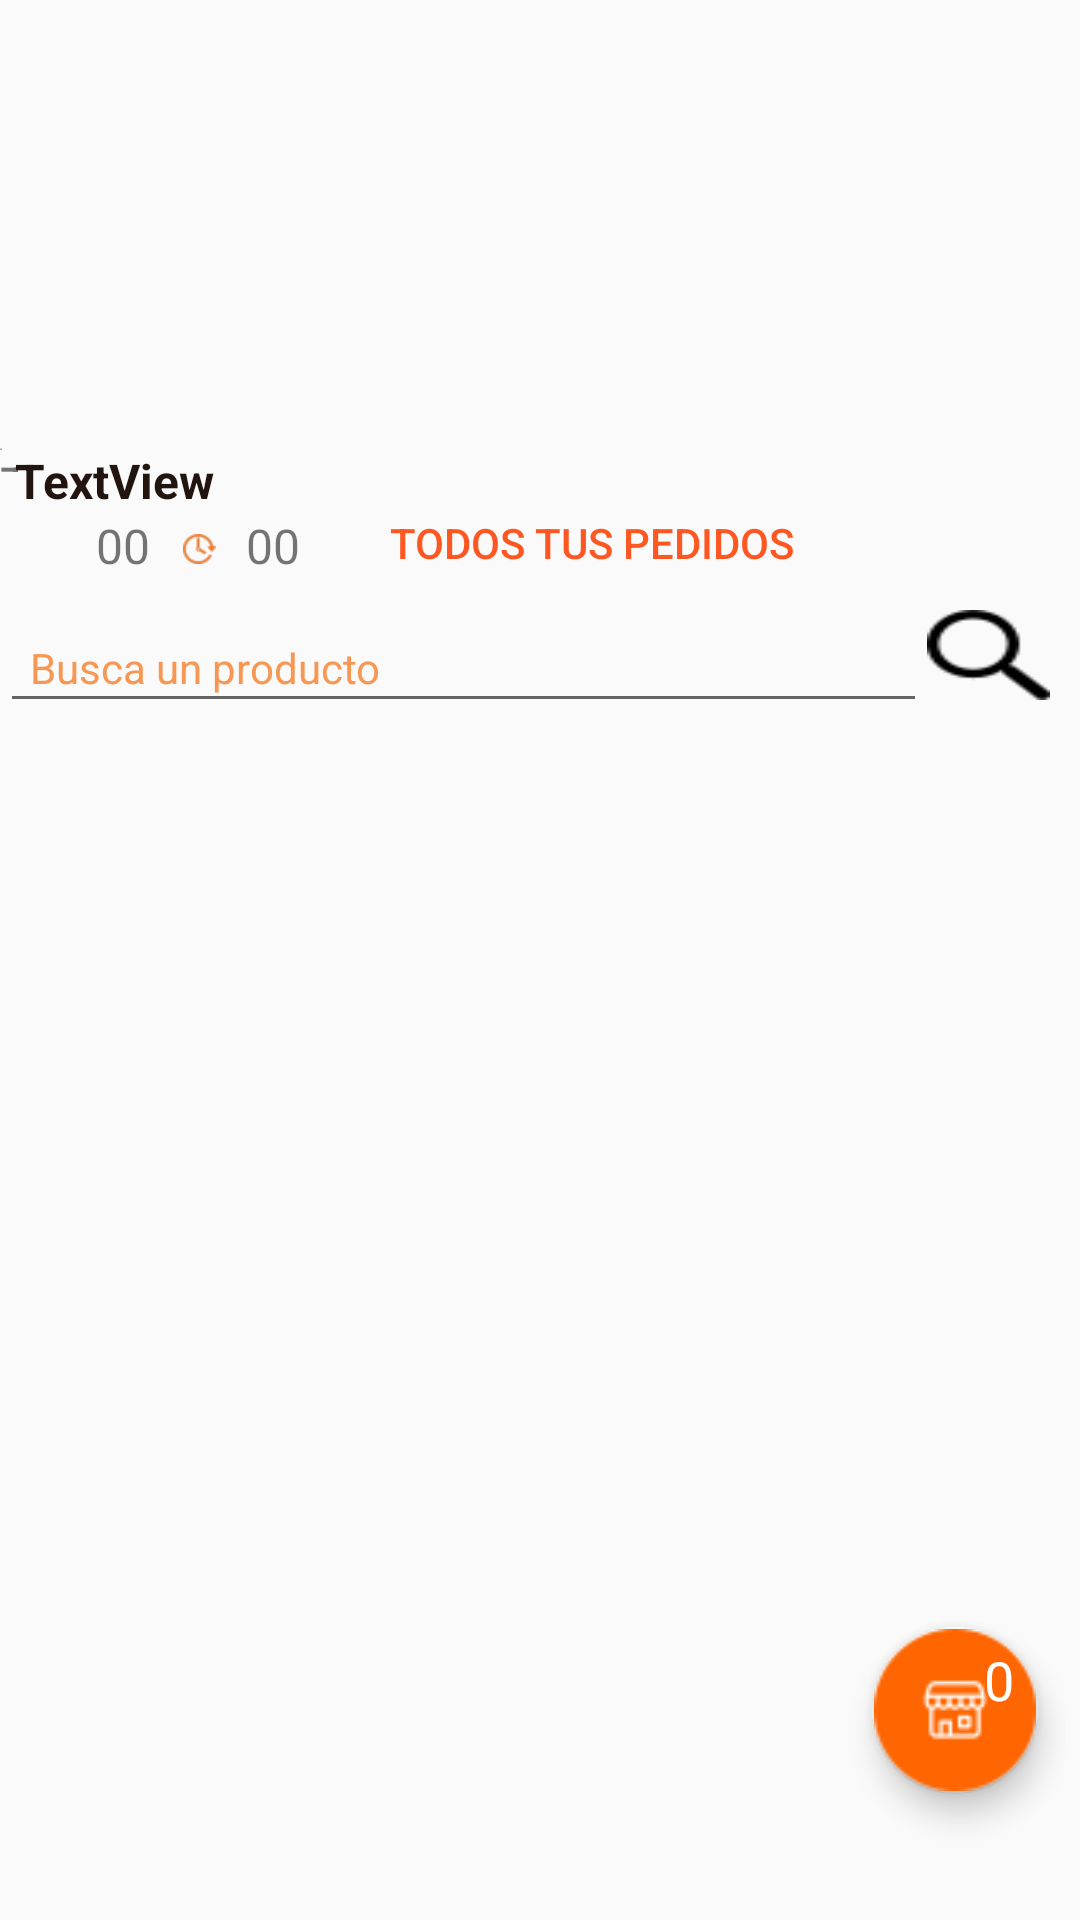

Here is an Android app screen rendered from its layout file. Give the layout XML and the strings, colors and styles it references.
<!-- AndroidManifest.xml: application theme AppTheme -->
<!-- res/layout/activity_muestraproductosporempresa.xml -->
<?xml version="1.0" encoding="utf-8"?>
<RelativeLayout xmlns:android="http://schemas.android.com/apk/res/android"
    xmlns:app="http://schemas.android.com/apk/res-auto"
    xmlns:tools="http://schemas.android.com/tools"
    android:layout_width="match_parent"
    android:layout_height="match_parent">

    <ImageView
        android:id="@+id/imageView16"
        android:layout_width="match_parent"
        android:layout_height="150dp"

        android:layout_alignParentTop="true"
          android:layout_marginBottom="5dp"
        android:scaleType="fitXY" />

    <RelativeLayout
        android:id="@+id/relatidatosdeempresa"
        android:layout_width="match_parent"
        android:layout_height="wrap_content"

        android:layout_centerHorizontal="true"
        android:layout_marginTop="-6dp"
        android:layout_below="@+id/imageView16">

        <TextView
            android:id="@+id/nomusu1"
            android:layout_width="1dp"
            android:layout_height="1dp"
            android:gravity="bottom"
            android:text="TextView"
            android:textColor="@color/coloruno"
            android:textSize="1dp" />

        <TextView
            android:id="@+id/direusu1"
            android:layout_width="wrap_content"
            android:layout_height="wrap_content"
            android:text="TextView"
            android:textColor="@color/trans"
            android:textSize="1dp" />

        <TextView
            android:id="@+id/fechausu1"
            android:layout_width="6dp"
            android:layout_height="8dp"
            android:gravity="left|center_vertical"
            android:text="TextView"
            android:textSize="18sp" />

        <TextView
            android:id="@+id/nombreep"
            android:layout_width="match_parent"
            android:layout_height="wrap_content"
            android:layout_centerHorizontal="true"
            android:layout_marginLeft="10dp"
            android:text="TextView"
            android:textColor="@color/colorPrimaryDark"
            android:textSize="16sp"
            android:textStyle="bold" />


        <RelativeLayout
            android:id="@+id/datitosrela"
            android:layout_width="match_parent"
            android:layout_height="wrap_content"
            android:layout_below="@id/nombreep"
            android:layout_centerHorizontal="true">

            <ImageView
                android:id="@+id/imageView14"
                android:layout_width="23dp"
                android:layout_height="18dp"
                android:layout_marginLeft="5dp"
                android:layout_alignParentLeft="true"
                app:srcCompat="@drawable/src_files_cash" />

            <TextView
                android:id="@+id/costodelivery"
                android:layout_width="wrap_content"
                android:layout_height="wrap_content"
                android:layout_marginLeft="4dp"
                android:layout_toRightOf="@+id/imageView14"
                android:gravity="left"
                android:text="00"
                android:textSize="16dp" />

            <ImageView
                android:id="@+id/imageView13"
                android:layout_width="wrap_content"
                android:layout_height="24dp"
                android:layout_marginLeft="11dp"
                android:layout_marginRight="10dp"
                android:layout_toRightOf="@+id/costodelivery"
                app:srcCompat="@drawable/ic_reloj" />

            <TextView
                android:id="@+id/tiempodemora"
                android:layout_width="wrap_content"
                android:layout_height="wrap_content"
                android:layout_marginRight="10dp"
                android:layout_toRightOf="@+id/imageView13"
                android:text="00"
                android:textSize="16dp" />

            <Button
                android:id="@+id/mispedidosep"
                android:layout_width="wrap_content"
                android:layout_height="20dp"
                android:layout_marginLeft="20dp"
                android:layout_toRightOf="@id/tiempodemora"
                android:text="Todos tus pedidos"
                android:textSize="14dp"
               android:background="@color/trans"
                android:textColor="@color/primary"/>

            <Button
                android:id="@+id/wasapep"
                android:layout_width="40dp"
                android:layout_height="23dp"
                android:layout_marginRight="10dp"
               android:layout_alignParentRight="true"


                android:background="@drawable/wasap" />


        </RelativeLayout>


    </RelativeLayout>

    <RelativeLayout
        android:id="@+id/relabuscador"
        android:layout_width="match_parent"
        android:layout_height="wrap_content"
        android:layout_below="@+id/relatidatosdeempresa"

        android:layout_marginTop="1dp">


        <MultiAutoCompleteTextView
            android:id="@+id/multiAutoCompleteTextView1"
            android:layout_width="match_parent"
            android:layout_height="40dp"
            android:layout_alignParentLeft="true"
            android:layout_marginTop="5dp"
            android:layout_toLeftOf="@id/todos1"
            android:hint="Busca un producto "
            android:paddingLeft="10dp"
            android:textColor="@color/colorPrimary"
            android:textColorHint="@color/colorAccent"
            android:textSize="14sp" />

        <Button
            android:id="@+id/todos1"
            android:layout_width="41dp"
            android:layout_height="30dp"
            android:layout_alignParentRight="true"
            android:layout_centerVertical="true"
android:layout_marginRight="10dp"

            android:background="@drawable/ic_lupa_negro" />
    </RelativeLayout>

    <RelativeLayout
        android:id="@+id/recymito"
        android:layout_width="match_parent"
        android:layout_height="match_parent"
        android:layout_centerHorizontal="true"
        android:layout_below="@+id/relabuscador"
        >

        <androidx.recyclerview.widget.RecyclerView
            android:id="@+id/recyprodpe"
            android:layout_width="match_parent"
            android:layout_height="match_parent"
            android:layout_centerHorizontal="true"
            />
    </RelativeLayout>

    <FrameLayout
        android:id="@+id/casira"
        android:layout_width="77dp"
        android:layout_height="wrap_content"
        android:layout_alignParentEnd="true"
        android:layout_alignParentBottom="true"


        android:layout_marginEnd="5dp">

        <RelativeLayout
            android:layout_width="match_parent"
            android:layout_height="match_parent"
            android:layout_marginLeft="4dp"
            android:layout_marginBottom="20dp">


            <TextView
                android:id="@+id/fabi"
                android:layout_width="61dp"
                android:layout_height="100dp"
                android:layout_alignParentStart="true"
                android:layout_marginStart="8dp"
                android:background="@color/trans"
                android:elevation="7dp"
                android:gravity="center_horizontal|center_vertical"
                android:paddingLeft="25dp"
                android:paddingBottom="20dp"
                android:text="0"
                android:textColor="@color/colortres"
                android:textSize="18sp" />

            <com.google.android.material.floatingactionbutton.FloatingActionButton
                android:id="@+id/fab"
                android:layout_width="match_parent"
                android:layout_height="wrap_content"


                android:layout_centerInParent="true"
                android:baselineAlignBottom="false"
                android:src="@drawable/ic_proceso_b_on"
                app:backgroundTint="@color/trans"

                app:maxImageSize="54dp" />

        </RelativeLayout>

    </FrameLayout>

</RelativeLayout>
<!-- resources referenced by this layout -->
<resources>
  <color name="colorAccent">#F79754</color>
  <color name="colorPrimary">#E86800</color>
  <color name="colorPrimaryDark">#22150F</color>
  <color name="colortres">#FEFEFE</color>
  <color name="coloruno">#22150F</color>
  <color name="primary">#ffff5722</color>
  <color name="trans">#00000000 </color>
  <!-- drawable ic_lupa_negro: png bitmap (drawable-hdpi, 582 bytes) -->
  <!-- drawable ic_proceso_b_on: png bitmap (drawable-xhdpi, 1051 bytes) -->
  <!-- drawable ic_reloj: png bitmap (drawable-xhdpi, 678 bytes) -->
  <style name="AppTheme" parent="Theme.AppCompat.Light.DarkActionBar">
          
          <item name="colorPrimary">@color/colorPrimary</item>
          <item name="colorPrimaryDark">@color/colorPrimaryDark</item>
          <item name="colorAccent">@color/colorAccent</item>
      </style>
</resources>
